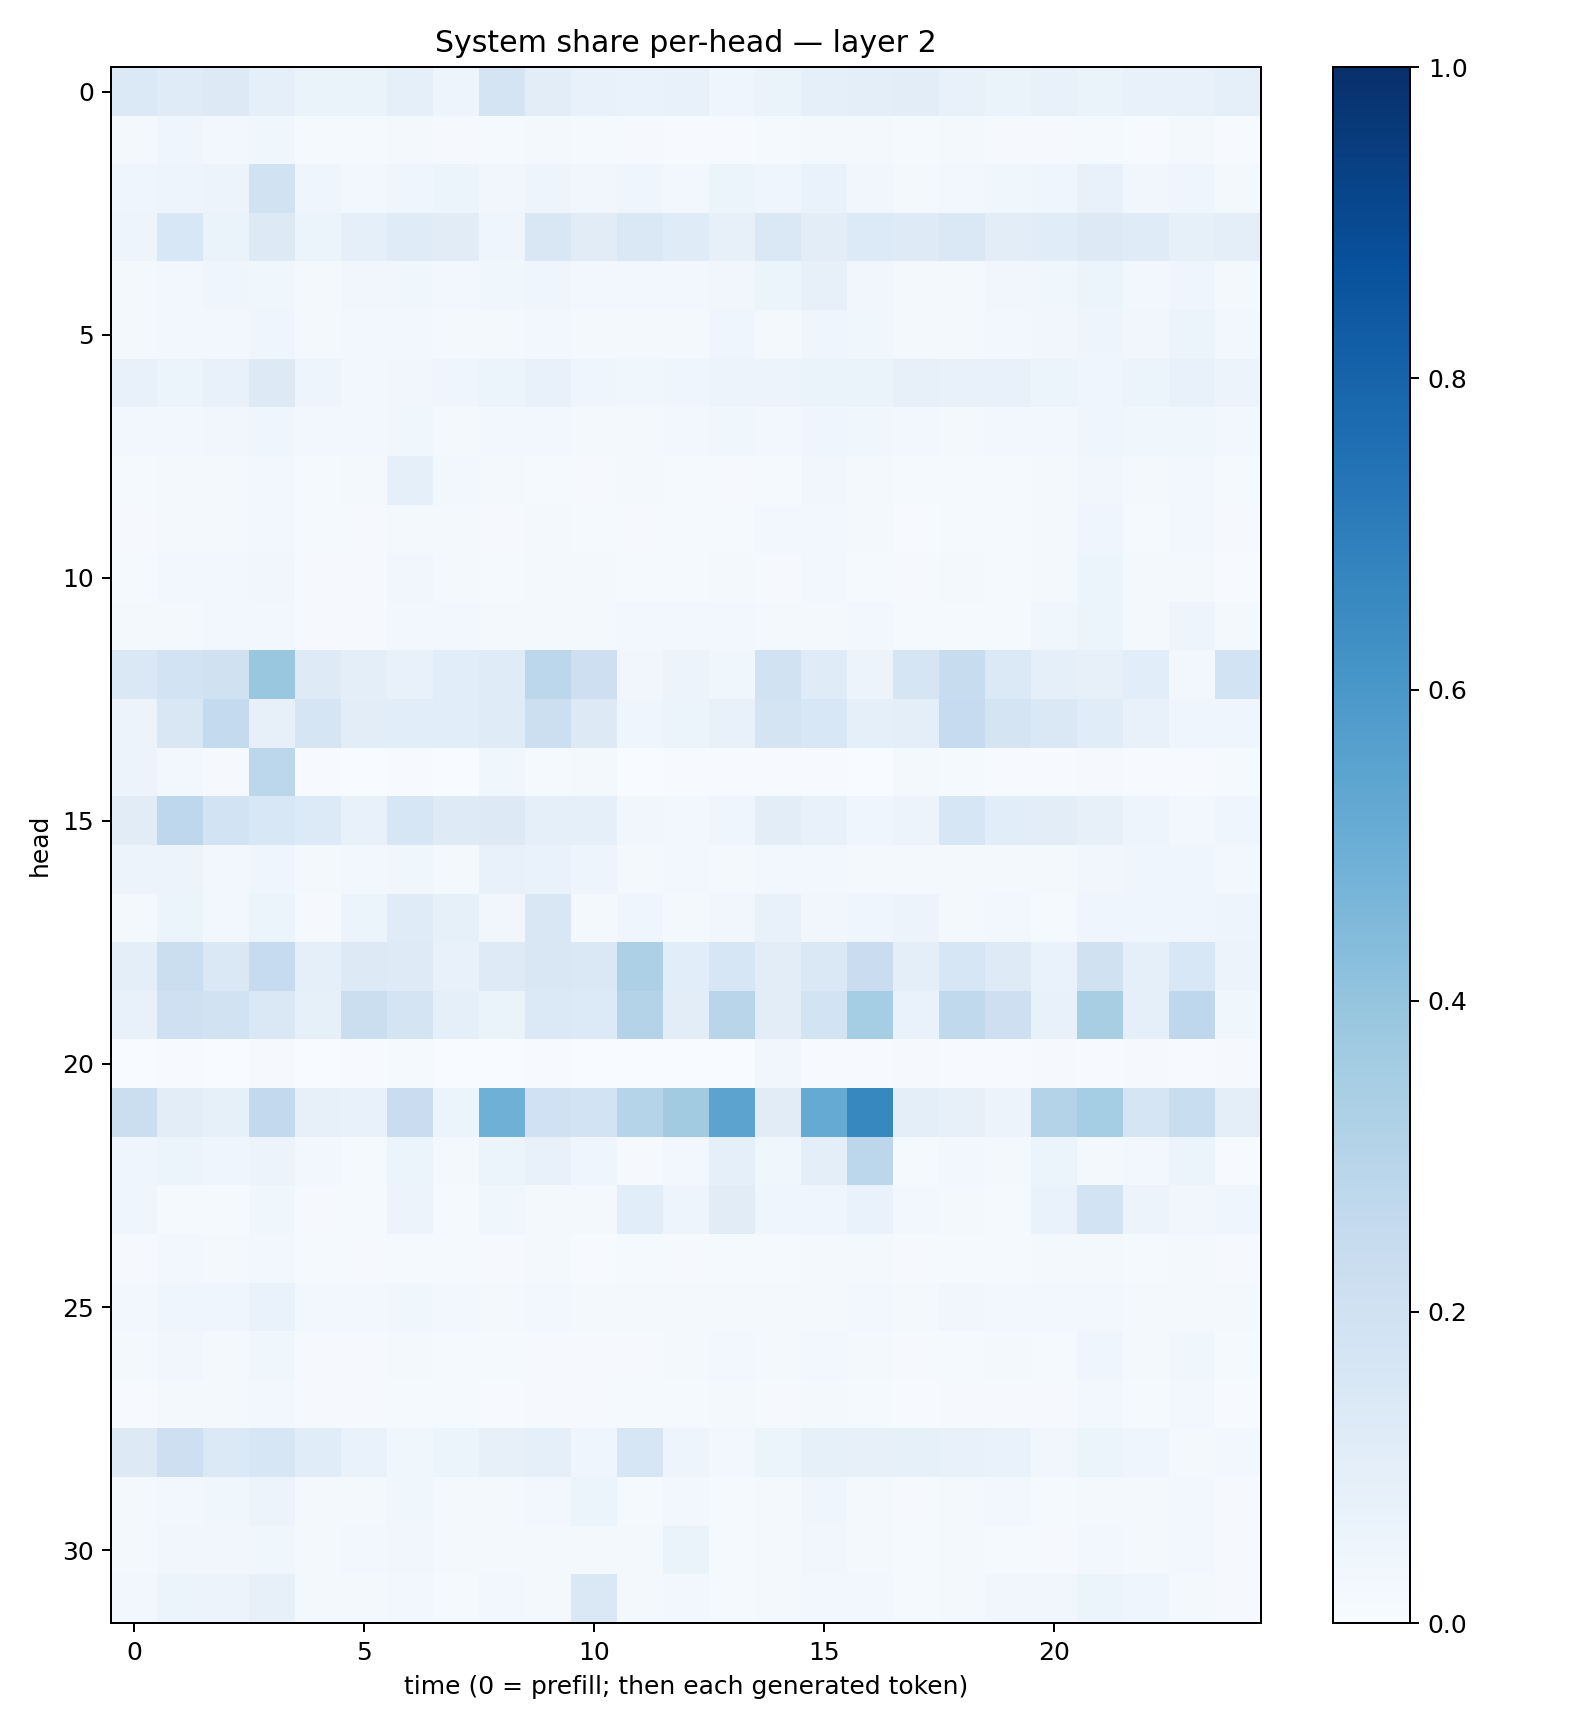

The table this chart was drawn from, first rows:
0.14015445, 0.1184951, 0.13014905, 0.090344936, 0.06505977, 0.06564107, 0.093734264, 0.049208947, 0.17533351, 0.10168945, 0.07606526, 0.06983248, 0.075977154, 0.040670432, 0.06427176, 0.09370163, 0.097707465, 0.102514304, 0.07679687, 0.0663426, 0.07748917, 0.065213315, 0.072356425, 0.07747519
0.01882, 0.0422, 0.02679, 0.03596, 0.01325, 0.01219, 0.01844, 0.00899, 0.01241, 0.02094, 0.01313, 0.00943, 0.006422, 0.007767, 0.01315, 0.02117, 0.01892, 0.01197, 0.01576, 0.01146, 0.01132, 0.01245, 0.006804, 0.02098
0.04026, 0.05074, 0.0558, 0.1894, 0.04065, 0.03015, 0.04165, 0.0542, 0.03432, 0.0469, 0.03472, 0.044, 0.02876, 0.05405, 0.04242, 0.06935, 0.03274, 0.02124, 0.0261, 0.03698, 0.03988, 0.07115, 0.03307, 0.04464
0.04692, 0.1561, 0.06474, 0.1258, 0.05977, 0.08768, 0.1194, 0.1103, 0.0409, 0.1504, 0.1105, 0.1463, 0.1206, 0.07822, 0.1423, 0.1019, 0.1367, 0.1224, 0.141, 0.1032, 0.115, 0.1278, 0.1186, 0.08227
0.01857, 0.03064, 0.0402, 0.03894, 0.01741, 0.0331, 0.03564, 0.02542, 0.0363, 0.04007, 0.02831, 0.0281, 0.02352, 0.035, 0.06087, 0.08121, 0.03511, 0.01913, 0.02028, 0.03202, 0.038, 0.05307, 0.02976, 0.04261
0.02065, 0.0295, 0.02768, 0.04502, 0.02093, 0.02659, 0.03034, 0.02323, 0.01743, 0.02609, 0.01608, 0.02001, 0.02132, 0.04469, 0.02174, 0.03996, 0.03781, 0.02077, 0.02092, 0.02846, 0.03221, 0.04997, 0.03164, 0.06034
0.07659, 0.0523, 0.07302, 0.1276, 0.04853, 0.02821, 0.03448, 0.04336, 0.05435, 0.07312, 0.0461, 0.0356, 0.04067, 0.05492, 0.05542, 0.06271, 0.06349, 0.07901, 0.07334, 0.07347, 0.05931, 0.04413, 0.05245, 0.07433
0.02673, 0.03106, 0.03144, 0.04477, 0.02426, 0.02849, 0.0367, 0.02323, 0.02644, 0.03084, 0.01829, 0.01927, 0.02381, 0.03647, 0.02963, 0.04002, 0.03536, 0.02566, 0.02197, 0.0258, 0.02956, 0.03914, 0.03525, 0.03816
0.01325, 0.02066, 0.02187, 0.02452, 0.01501, 0.01599, 0.08722, 0.02983, 0.01834, 0.01188, 0.01123, 0.01694, 0.01422, 0.01151, 0.01375, 0.03332, 0.01758, 0.01177, 0.01248, 0.01381, 0.01887, 0.03207, 0.0182, 0.0265
0.008624, 0.02336, 0.01872, 0.02671, 0.01235, 0.0101, 0.02163, 0.01614, 0.01033, 0.02279, 0.01324, 0.009957, 0.01306, 0.01551, 0.02994, 0.02769, 0.01639, 0.007756, 0.01417, 0.01546, 0.01718, 0.04334, 0.01299, 0.02585
0.01232, 0.02965, 0.02493, 0.03213, 0.01147, 0.00838, 0.03488, 0.01955, 0.01299, 0.01821, 0.01615, 0.01232, 0.0136, 0.0193, 0.01084, 0.02609, 0.01352, 0.008201, 0.01825, 0.01525, 0.02284, 0.05364, 0.02018, 0.01587
0.01836, 0.02072, 0.02364, 0.03086, 0.01075, 0.01146, 0.0236, 0.02944, 0.02244, 0.02232, 0.0205, 0.0269, 0.02448, 0.02929, 0.01864, 0.0203, 0.02514, 0.01348, 0.0155, 0.01262, 0.03606, 0.05449, 0.02024, 0.04723
0.1408, 0.1866, 0.1983, 0.3904, 0.1225, 0.09435, 0.07658, 0.1066, 0.1198, 0.2795, 0.2118, 0.03316, 0.05701, 0.03682, 0.1947, 0.1192, 0.05803, 0.1717, 0.2409, 0.1395, 0.09183, 0.07827, 0.1086, 0.03113
0.0552, 0.1487, 0.2547, 0.07846, 0.1713, 0.1053, 0.1057, 0.1079, 0.1185, 0.2177, 0.1306, 0.04585, 0.06245, 0.07494, 0.1784, 0.1532, 0.09304, 0.09611, 0.2495, 0.1797, 0.1446, 0.1157, 0.07447, 0.04621
0.05653, 0.02936, 0.01076, 0.2806, 0.004737, 0.003795, 0.005416, 0.003309, 0.03835, 0.01536, 0.02131, 0.002668, 0.006678, 0.003959, 0.007153, 0.006937, 0.003811, 0.02173, 0.01219, 0.005889, 0.005667, 0.01009, 0.006653, 0.003909
0.11, 0.2761, 0.1845, 0.1524, 0.134, 0.07714, 0.1639, 0.1227, 0.1306, 0.08707, 0.09207, 0.0335, 0.02644, 0.04038, 0.1027, 0.07382, 0.03936, 0.05615, 0.1627, 0.1079, 0.1044, 0.08106, 0.04807, 0.02594
0.05498, 0.05824, 0.02549, 0.04368, 0.01972, 0.0274, 0.03713, 0.02237, 0.072, 0.07006, 0.04802, 0.02189, 0.02667, 0.02053, 0.02625, 0.0306, 0.01925, 0.02034, 0.01765, 0.0222, 0.01598, 0.03327, 0.03992, 0.04563
0.02146, 0.05273, 0.0296, 0.06121, 0.01136, 0.06048, 0.1187, 0.08548, 0.03508, 0.1521, 0.02213, 0.04202, 0.0208, 0.03146, 0.07164, 0.03245, 0.04086, 0.05551, 0.01929, 0.02431, 0.01188, 0.04492, 0.04493, 0.0467
0.1008, 0.2249, 0.1429, 0.2468, 0.09145, 0.1322, 0.1221, 0.0768, 0.1228, 0.1504, 0.1472, 0.3252, 0.106, 0.1609, 0.1045, 0.1482, 0.2273, 0.09911, 0.1613, 0.1247, 0.06651, 0.1955, 0.0911, 0.1556
0.07345, 0.2102, 0.1914, 0.1416, 0.0847, 0.221, 0.1723, 0.08812, 0.06499, 0.1403, 0.1363, 0.3073, 0.1036, 0.2909, 0.1034, 0.186, 0.3543, 0.06952, 0.2626, 0.2133, 0.07455, 0.3418, 0.08662, 0.2755
0.00378, 0.004088, 0.003821, 0.01005, 0.001594, 0.006645, 0.01485, 0.003582, 0.003904, 0.007788, 0.003741, 0.0007361, 0.0009237, 0.003898, 0.03468, 0.007717, 0.005826, 0.01048, 0.00554, 0.006371, 0.008786, 0.006719, 0.009433, 0.004961
0.2199, 0.1019, 0.0828, 0.2608, 0.08083, 0.07076, 0.2282, 0.06231, 0.4893, 0.2011, 0.1867, 0.2976, 0.361, 0.545, 0.1095, 0.5163, 0.6639, 0.09566, 0.0809, 0.05833, 0.3055, 0.3546, 0.1643, 0.2327
0.04459, 0.06225, 0.04659, 0.05749, 0.02975, 0.01543, 0.06121, 0.02094, 0.06032, 0.07103, 0.04041, 0.008234, 0.02667, 0.0933, 0.03645, 0.09985, 0.2788, 0.01532, 0.02417, 0.02118, 0.05218, 0.02293, 0.02578, 0.06247
0.03955, 0.01274, 0.01403, 0.03799, 0.008823, 0.0148, 0.05787, 0.0122, 0.03632, 0.02105, 0.01573, 0.107, 0.04999, 0.111, 0.04038, 0.0449, 0.06727, 0.02504, 0.02073, 0.01262, 0.06918, 0.1848, 0.05649, 0.03479
0.01123, 0.02945, 0.01875, 0.02963, 0.01259, 0.009933, 0.01529, 0.01246, 0.009506, 0.01672, 0.006104, 0.01395, 0.01067, 0.01176, 0.01337, 0.01639, 0.01574, 0.008001, 0.01234, 0.0143, 0.0157, 0.02239, 0.01349, 0.02296
0.03061, 0.04659, 0.04348, 0.06762, 0.02364, 0.0271, 0.03833, 0.02994, 0.02289, 0.02692, 0.0209, 0.01696, 0.01888, 0.01821, 0.02092, 0.0233, 0.02695, 0.01891, 0.03186, 0.02808, 0.02404, 0.02846, 0.02276, 0.02149
0.0182, 0.03363, 0.01962, 0.03661, 0.01085, 0.01147, 0.01808, 0.01265, 0.01225, 0.01077, 0.01013, 0.009949, 0.01653, 0.02734, 0.02183, 0.02903, 0.01576, 0.01157, 0.01272, 0.01702, 0.01536, 0.04141, 0.01725, 0.03543
0.0078, 0.02011, 0.0182, 0.02559, 0.009254, 0.01058, 0.01354, 0.01173, 0.007035, 0.01064, 0.008551, 0.01234, 0.01435, 0.02257, 0.01161, 0.01616, 0.01345, 0.005908, 0.009849, 0.008854, 0.009389, 0.02661, 0.01173, 0.02575
0.1271, 0.2125, 0.1385, 0.1596, 0.1141, 0.06685, 0.03846, 0.06075, 0.08013, 0.09261, 0.0451, 0.1631, 0.04749, 0.02691, 0.06104, 0.08291, 0.07931, 0.08302, 0.07795, 0.06921, 0.03322, 0.06015, 0.03929, 0.02231
0.02233, 0.02524, 0.03569, 0.05592, 0.0178, 0.02196, 0.03574, 0.01889, 0.01751, 0.02398, 0.05169, 0.0129, 0.02348, 0.01315, 0.01685, 0.04305, 0.01659, 0.01042, 0.02236, 0.02416, 0.01296, 0.02079, 0.01912, 0.02647
0.02063, 0.03312, 0.03445, 0.03701, 0.01674, 0.02808, 0.03467, 0.01846, 0.02034, 0.01573, 0.01864, 0.01677, 0.06569, 0.01519, 0.02202, 0.034, 0.01886, 0.01179, 0.01746, 0.01398, 0.01119, 0.0277, 0.01657, 0.02662
0.02382, 0.05415, 0.05585, 0.08039, 0.02175, 0.01772, 0.03018, 0.01451, 0.0278, 0.02216, 0.1479, 0.01908, 0.03109, 0.01553, 0.01907, 0.03048, 0.02534, 0.01355, 0.0196, 0.03434, 0.03243, 0.06188, 0.03955, 0.02068
